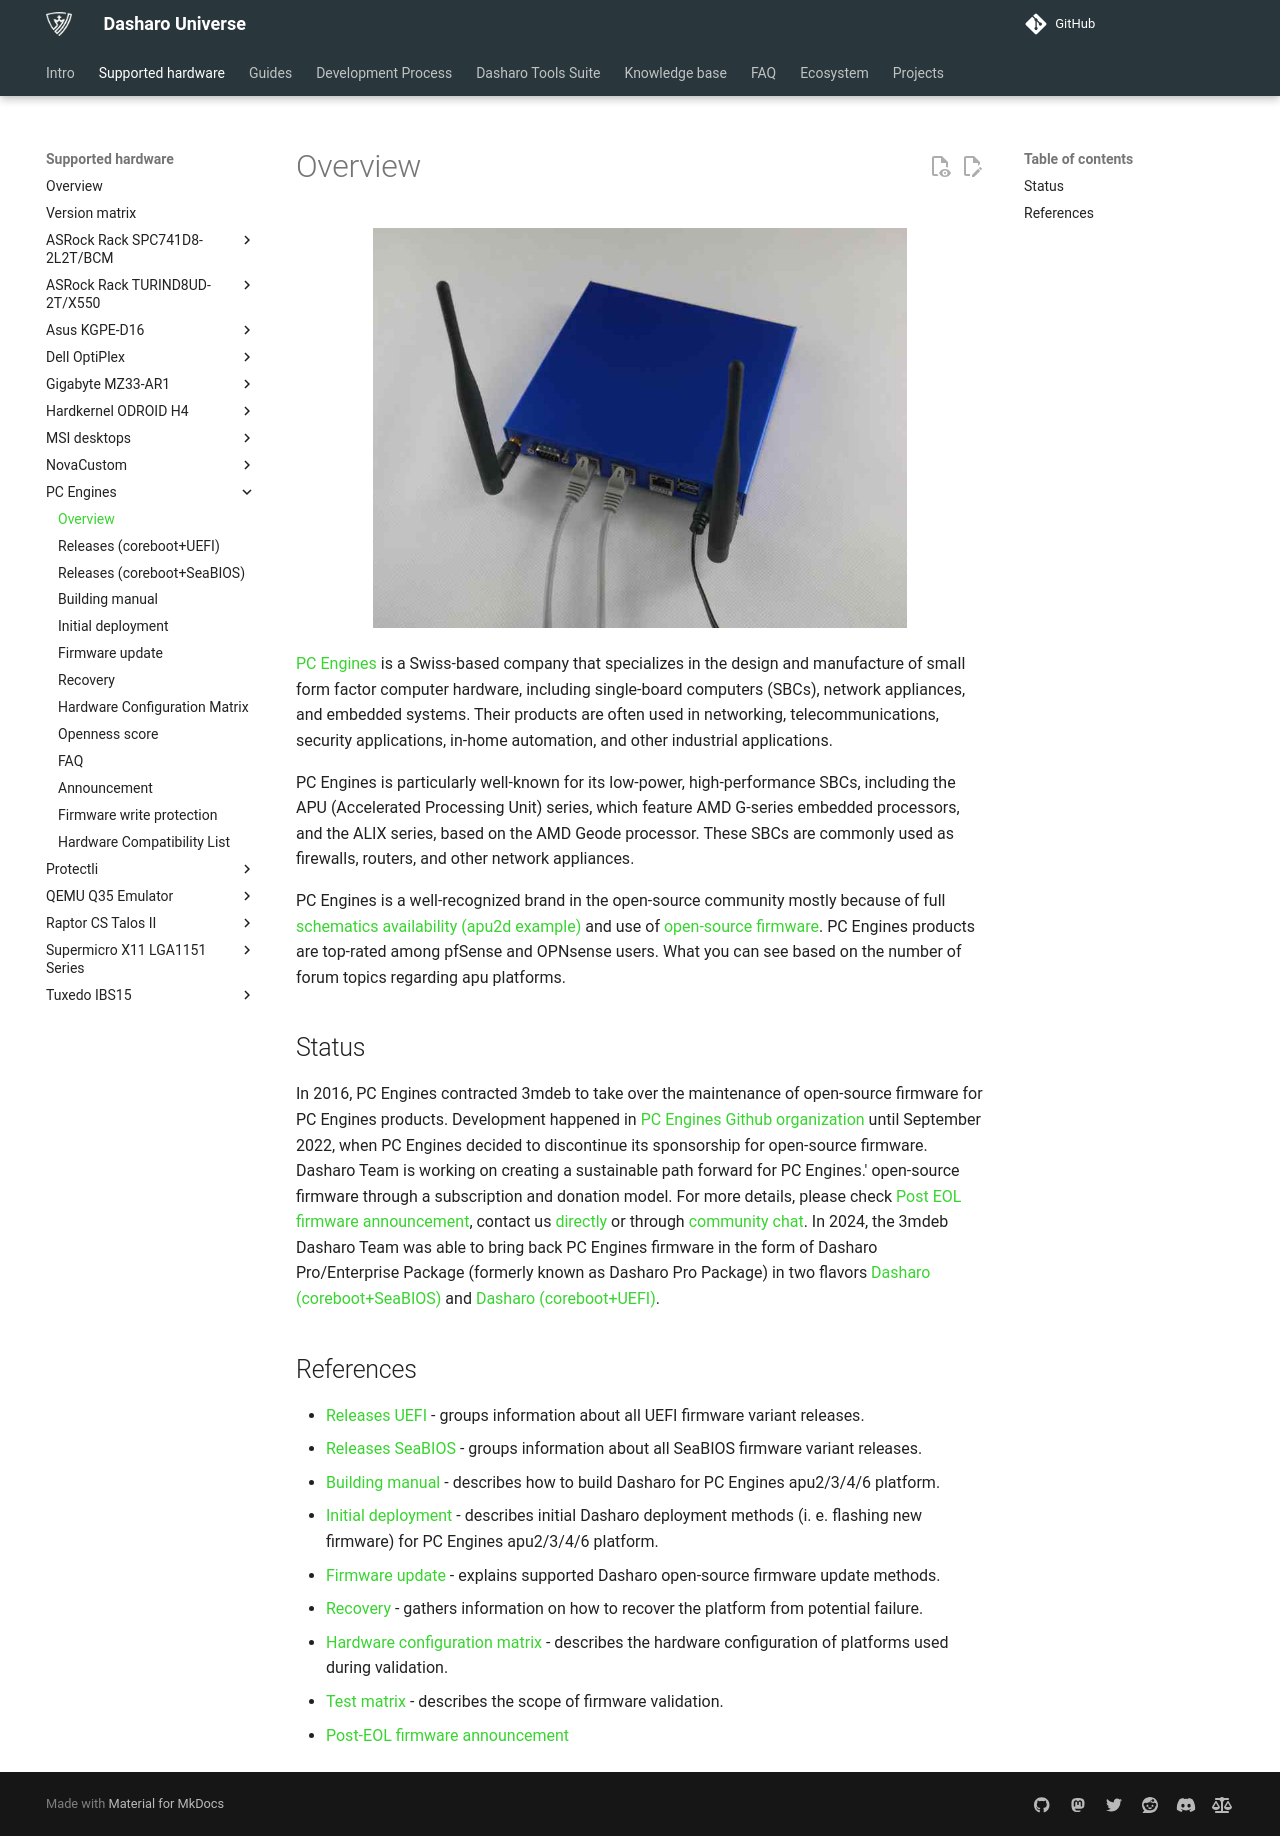

repository: Dasharo/docs · page: variants/pc_engines/overview/index.html · generator: mkdocs

# Overview

<center>
![](../../images/pcengines-apu2.jpg){: style="height:400px"}
</center>

[PC Engines](https://www.pcengines.ch/) is a Swiss-based company that
specializes in the design and manufacture of small form factor computer
hardware, including single-board computers (SBCs), network appliances, and
embedded systems. Their products are often used in networking,
telecommunications, security applications, in-home automation, and other
industrial applications.

PC Engines is particularly well-known for its low-power, high-performance SBCs,
including the APU (Accelerated Processing Unit) series, which feature AMD G-series
embedded processors, and the ALIX series, based on the AMD Geode processor.
These SBCs are commonly used as firewalls, routers, and other network
appliances.

PC Engines is a well-recognized brand in the open-source community mostly
because of full [schematics availability (apu2d
example)](https://www.pcengines.ch/schema/apu2d.pdf) and use of [open-source
firmware](https://pcengines.github.io/). PC Engines products are top-rated
among pfSense and OPNsense users. What you can see based on the number of forum
topics regarding apu platforms.

## Status

In 2016, PC Engines contracted 3mdeb to take over the maintenance of
open-source firmware for PC Engines products. Development happened in [PC
Engines Github organization](https://github.com/pcengines) until September
2022, when PC Engines decided to discontinue its sponsorship for open-source
firmware. Dasharo Team is working on creating a sustainable path forward for PC
Engines.' open-source firmware through a subscription and donation model. For
more details, please check [Post EOL firmware
announcement](post-eol-fw-announcement.md), contact us
[directly](mailto:contact@dasharo.com) or through [community
chat](https://matrix.to/#/#dasharo:matrix.org). In 2024, the 3mdeb Dasharo Team
was able to bring back PC Engines firmware in the form of Dasharo
Pro/Enterprise Package (formerly known as Dasharo Pro Package) in two
flavors [Dasharo
(coreboot+SeaBIOS)](https://shop.3mdeb.com/product/1-year-dasharo-pro-package-for-network-appliance-corebootseabios/)
and [Dasharo
(coreboot+UEFI)](https://shop.3mdeb.com/product/1-year-dasharo-pro-package-for-network-appliance/).

## References

* [Releases UEFI](releases_uefi.md) - groups information about all UEFI firmware
  variant releases.
* [Releases SeaBIOS](releases_seabios.md) - groups information about all SeaBIOS
  firmware variant releases.
* [Building manual](building-manual.md) - describes how to build Dasharo for
  PC Engines apu2/3/4/6 platform.
* [Initial deployment](initial-deployment.md) - describes initial Dasharo
  deployment methods (i. e. flashing new firmware) for PC Engines apu2/3/4/6
  platform.
* [Firmware update](firmware-update.md) - explains supported Dasharo
  open-source firmware update methods.
* [Recovery](recovery.md) - gathers information on how to recover the platform
  from potential failure.
* [Hardware configuration matrix](hardware-matrix.md) - describes the
  hardware configuration of platforms used during validation.
* [Test matrix](https://docs.google.com/spreadsheets/d/1wSE6xA3K3nXewwLn5lV39_2wZL1kg5AkGb4mvmG3bwE/edit#gid=1670191276)
  \- describes the scope of firmware validation.
* [Post-EOL firmware announcement](post-eol-fw-announcement.md)
